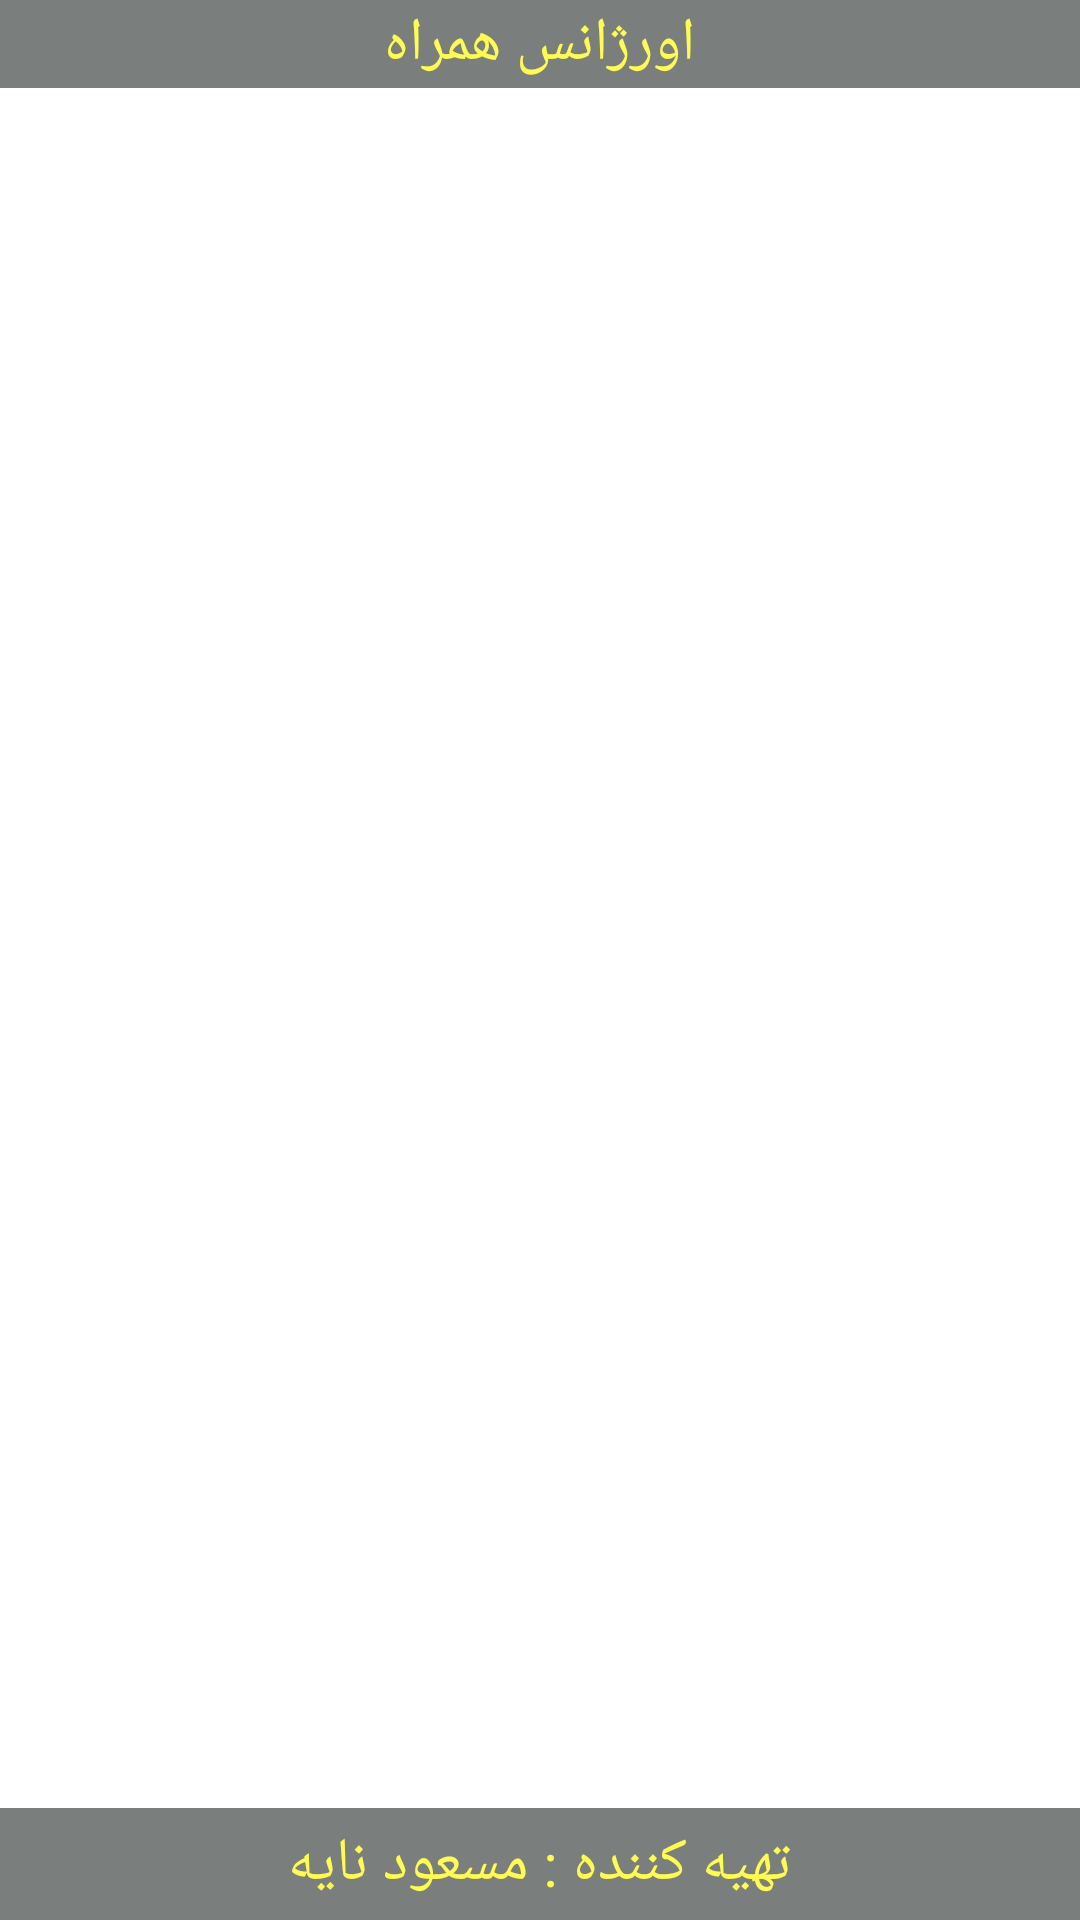

Here is an Android app screen rendered from its layout file. Give the layout XML and the strings, colors and styles it references.
<!-- AndroidManifest.xml: fallback theme Theme.MaterialComponents.DayNight.NoActionBar -->
<!-- res/layout/activity_head.xml -->
<?xml version="1.0" encoding="utf-8"?>
<RelativeLayout xmlns:android="http://schemas.android.com/apk/res/android" android:layout_width="match_parent" android:layout_height="match_parent">
    
    <RelativeLayout android:id="@+id/header" android:layout_width="match_parent" android:layout_height="wrap_content" android:layout_alignParentTop="true" android:background="#ff7a7e7c" android:gravity="center">
        <TextView android:layout_width="wrap_content" android:layout_height="wrap_content" android:layout_margin="1dp" android:text="@string/str_header" android:textColor="#fffffc51" android:textSize="20sp" android:id="@+id/tv_header" android:gravity="center_vertical|center_horizontal"/>
    </RelativeLayout>

    
    <RelativeLayout android:id="@+id/footer" android:layout_width="match_parent" android:layout_height="wrap_content" android:layout_alignParentBottom="true" android:background="#ff7a7e7c" android:gravity="center">
        <TextView android:layout_width="wrap_content" android:layout_height="wrap_content" android:layout_margin="5dp" android:text="@string/str_footer" android:textColor="#fffffc51" android:textSize="20sp" android:id="@+id/tv_footer" android:gravity="center_vertical|center_horizontal"/>
    </RelativeLayout>

    
    <ScrollView android:id="@+id/container" android:layout_width="fill_parent" android:layout_height="fill_parent" android:layout_above="@id/footer" android:layout_below="@id/header">
        <LinearLayout android:layout_width="fill_parent" android:layout_height="fill_parent" android:orientation="vertical" android:id="@+id/layout_content">
            
        </LinearLayout>
    </ScrollView>
</RelativeLayout>
<!-- resources referenced by this layout -->
<resources>
  <string name="str_footer">تهیه کننده : مسعود نایه</string>
  <string name="str_header">اورژانس همراه</string>
</resources>
